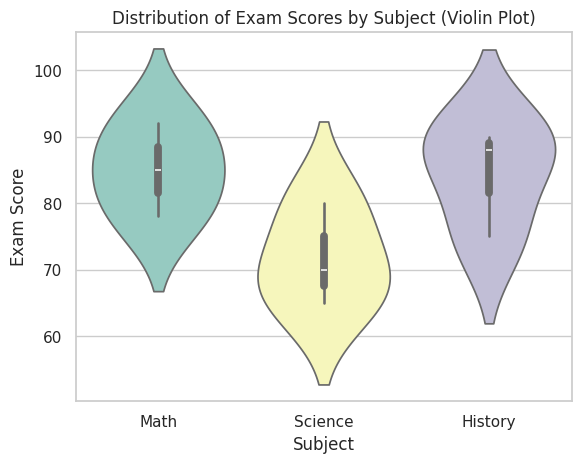

Recreate this plot in Python.
# Import necessary libraries
import seaborn as sns
import matplotlib.pyplot as plt

# Sample data (fictional student exam scores)
data = {
    'Subject': ['Math', 'Math', 'Math', 'Science', 'Science', 'Science', 'History', 'History', 'History'],
    'Score': [85, 92, 78, 70, 65, 80, 88, 75, 90]
}

# Create a Seaborn violin plot
sns.set(style="whitegrid")  # Set the style of the plot (optional)
sns.violinplot(x='Subject', y='Score', data=data, palette='Set3')  # Use the Set3 color palette

# Add labels and a title
plt.xlabel("Subject")
plt.ylabel("Exam Score")
plt.title("Distribution of Exam Scores by Subject (Violin Plot)")

# Show the plot
plt.show()
